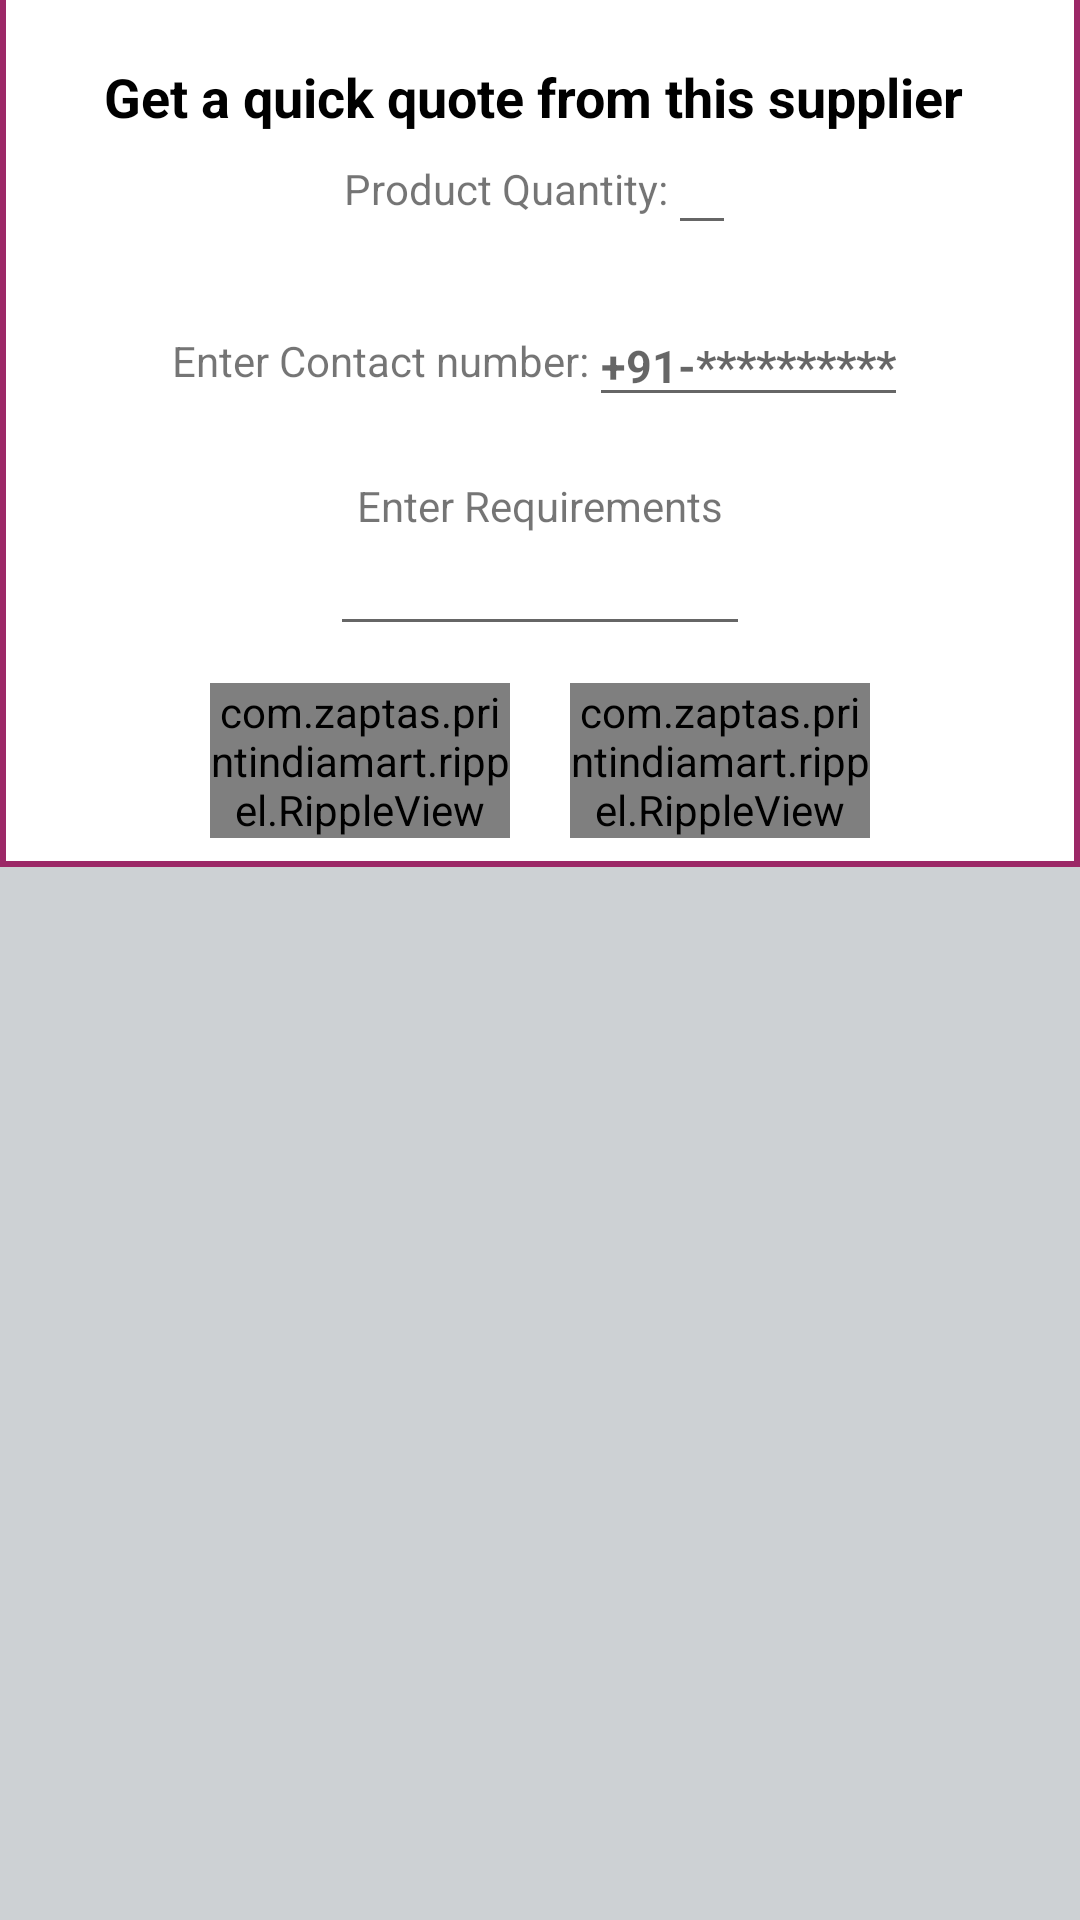

Produce the Android XML layout that renders to this screen, including the resource entries it uses.
<!-- AndroidManifest.xml: application theme AppTheme.NoActionBar -->
<!-- res/layout/dialog_contact_supplier.xml -->
<?xml version="1.0" encoding="utf-8"?>
<LinearLayout xmlns:android="http://schemas.android.com/apk/res/android"
    xmlns:ripple="http://schemas.android.com/apk/res-auto"
    android:layout_width="match_parent"
    android:layout_height="match_parent"
    android:background="#cdd1d4"
    android:orientation="vertical"
    android:padding="0dp"

    >

    <LinearLayout
        android:layout_width="match_parent"
        android:layout_height="wrap_content"
        android:layout_margin="0dp"
        android:background="#b4b0b0"
        android:orientation="vertical"

        >


        <FrameLayout
            android:layout_width="match_parent"
            android:layout_height="45dp"
            android:background="#9c2867"
            android:visibility="gone"


            >

            <TextView
                android:id="@+id/textViewr"
                android:layout_width="match_parent"
                android:layout_height="match_parent"
                android:layout_gravity="center"
                android:layout_margin="2dp"
                android:background="#FFB600"
                android:text=""
                android:textSize="18sp"
                android:textStyle="bold" />

        </FrameLayout>

        <FrameLayout
            android:layout_width="match_parent"
            android:layout_height="wrap_content"
            android:background="#9c2867"


            >

            <LinearLayout
                android:layout_width="match_parent"
                android:layout_height="wrap_content"
                android:layout_marginLeft="2dp"
                android:layout_marginRight="2dp"
                android:layout_marginBottom="2dp"
                android:background="#ffffff"
                android:orientation="vertical"

                >


                <TextView
                    android:id="@+id/textView"
                    android:layout_width="wrap_content"
                    android:layout_height="wrap_content"
                    android:layout_gravity="center"
                    android:layout_marginTop="20dp"
                    android:drawableRight="#9c2867"
                    android:drawablePadding="5dp"
                    android:gravity="center"
                    android:text="Get a quick quote from this supplier"
                    android:textColor="#000000"
                    android:textSize="18sp"
                    android:textStyle="bold"

                    />

                <LinearLayout
                    android:layout_width="match_parent"
                    android:layout_height="wrap_content"
                    android:layout_gravity="center"
                    android:gravity="center"
                    android:orientation="horizontal">

                    <TextView
                        android:layout_width="wrap_content"

                        android:layout_height="wrap_content"
                        android:text="Product Quantity:" />

                    <EditText
                        android:id="@+id/textView2"
                        android:layout_width="wrap_content"
                        android:layout_height="wrap_content"

                        android:drawablePadding="5dp"
                        android:gravity="center"
                        android:hint="    "
                        android:textColor="#000000"
                        android:textSize="15sp"
                        android:textStyle="bold"


                        />
                </LinearLayout>

                <LinearLayout
                    android:layout_width="match_parent"
                    android:layout_height="wrap_content"
                    android:layout_gravity="center"
                    android:layout_marginTop="20dp"
                    android:gravity="center"
                    android:orientation="horizontal">

                    <TextView
                        android:layout_width="wrap_content"

                        android:layout_height="wrap_content"
                        android:text="Enter Contact number:" />

                    <EditText
                        android:id="@+id/tv1"
                        android:layout_width="wrap_content"
                        android:layout_height="wrap_content"

                        android:drawablePadding="5dp"
                        android:gravity="center"
                        android:hint="+91-**********"
                        android:textColor="#000000"
                        android:textSize="15sp"
                        android:textStyle="bold"


                        />
                </LinearLayout>

                <LinearLayout
                    android:layout_width="match_parent"
                    android:layout_height="wrap_content"
                    android:layout_gravity="center"
                    android:layout_marginTop="20dp"
                    android:gravity="center"
                    android:orientation="vertical">

                    <TextView
                        android:layout_width="wrap_content"

                        android:layout_height="wrap_content"
                        android:text="Enter Requirements" />

                    <EditText
                        android:id="@+id/tv2"
                        android:layout_width="wrap_content"
                        android:layout_height="wrap_content"

                        android:drawablePadding="5dp"
                        android:gravity="center"
                        android:hint="                                    "
                        android:textColor="#000000"
                        android:textSize="15sp"
                        android:textStyle="bold"


                        />
                </LinearLayout>

                <LinearLayout

                    android:layout_width="match_parent"
                    android:layout_height="wrap_content"
                    android:layout_gravity="center"
                    android:layout_marginBottom="5dp"
                    android:gravity="center"
                    android:orientation="horizontal"


                    android:padding="0dp"
                    android:weightSum="1">


                    <com.zaptas.printindiamart.rippel.RippleView
                        android:id="@+id/rect_ripp1"
                        android:layout_width="100dp"
                        android:layout_height="wrap_content"
                        android:layout_marginLeft="0dp"
                        android:layout_marginTop="10dp"
                        android:layout_marginRight="10dp"
                        android:layout_marginBottom="5dp"
                        ripple:rv_type="rectangle"
                        ripple:rv_zoom="true">


                        <TextView
                            android:id="@+id/btnOkRating"
                            android:layout_width="100dp"
                            android:layout_height="wrap_content"
                            android:layout_alignParentStart="true"
                            android:layout_alignParentLeft="true"
                            android:layout_alignParentTop="true"
                            android:background="@drawable/custom_button"
                            android:elevation="0dp"
                            android:gravity="center"
                            android:padding="12dp"
                            android:text="Submit"
                            android:textColor="#ffffff"
                            android:textSize="16dp" />
                    </com.zaptas.printindiamart.rippel.RippleView>


                    <com.zaptas.printindiamart.rippel.RippleView
                        android:id="@+id/rect_ripp2"
                        android:layout_width="100dp"
                        android:layout_height="wrap_content"
                        android:layout_marginLeft="10dp"
                        android:layout_marginTop="10dp"
                        android:layout_marginRight="0dp"
                        android:layout_marginBottom="5dp"
                        ripple:rv_type="rectangle"
                        ripple:rv_zoom="true">


                        <TextView
                            android:id="@+id/btn_done"
                            android:layout_width="100dp"
                            android:layout_height="wrap_content"
                            android:elevation="0dp"
                            android:gravity="center"
                            android:padding="12dp"
                            android:text="Close"
                            android:textColor="#9c2867"
                            android:textSize="16dp" />
                    </com.zaptas.printindiamart.rippel.RippleView>


                    


                </LinearLayout>


            </LinearLayout>

        </FrameLayout>

    </LinearLayout>

</LinearLayout>
<!-- resources referenced by this layout -->
<resources>
  <color name="white">#FFFFFF</color>
  <!-- drawable custom_button (drawable-v24) -->
  <?xml version="1.0" encoding="utf-8"?>
  <shape xmlns:android="http://schemas.android.com/apk/res/android"
      android:shape="rectangle">
  
      <solid android:color="#F20288D1" />
  
      <corners android:radius="10dp" />
  
  </shape>
  <style name="AppTheme.NoActionBar">
          <item name="windowActionBar">false</item>
          <item name="windowNoTitle">true</item>
      </style>
</resources>
